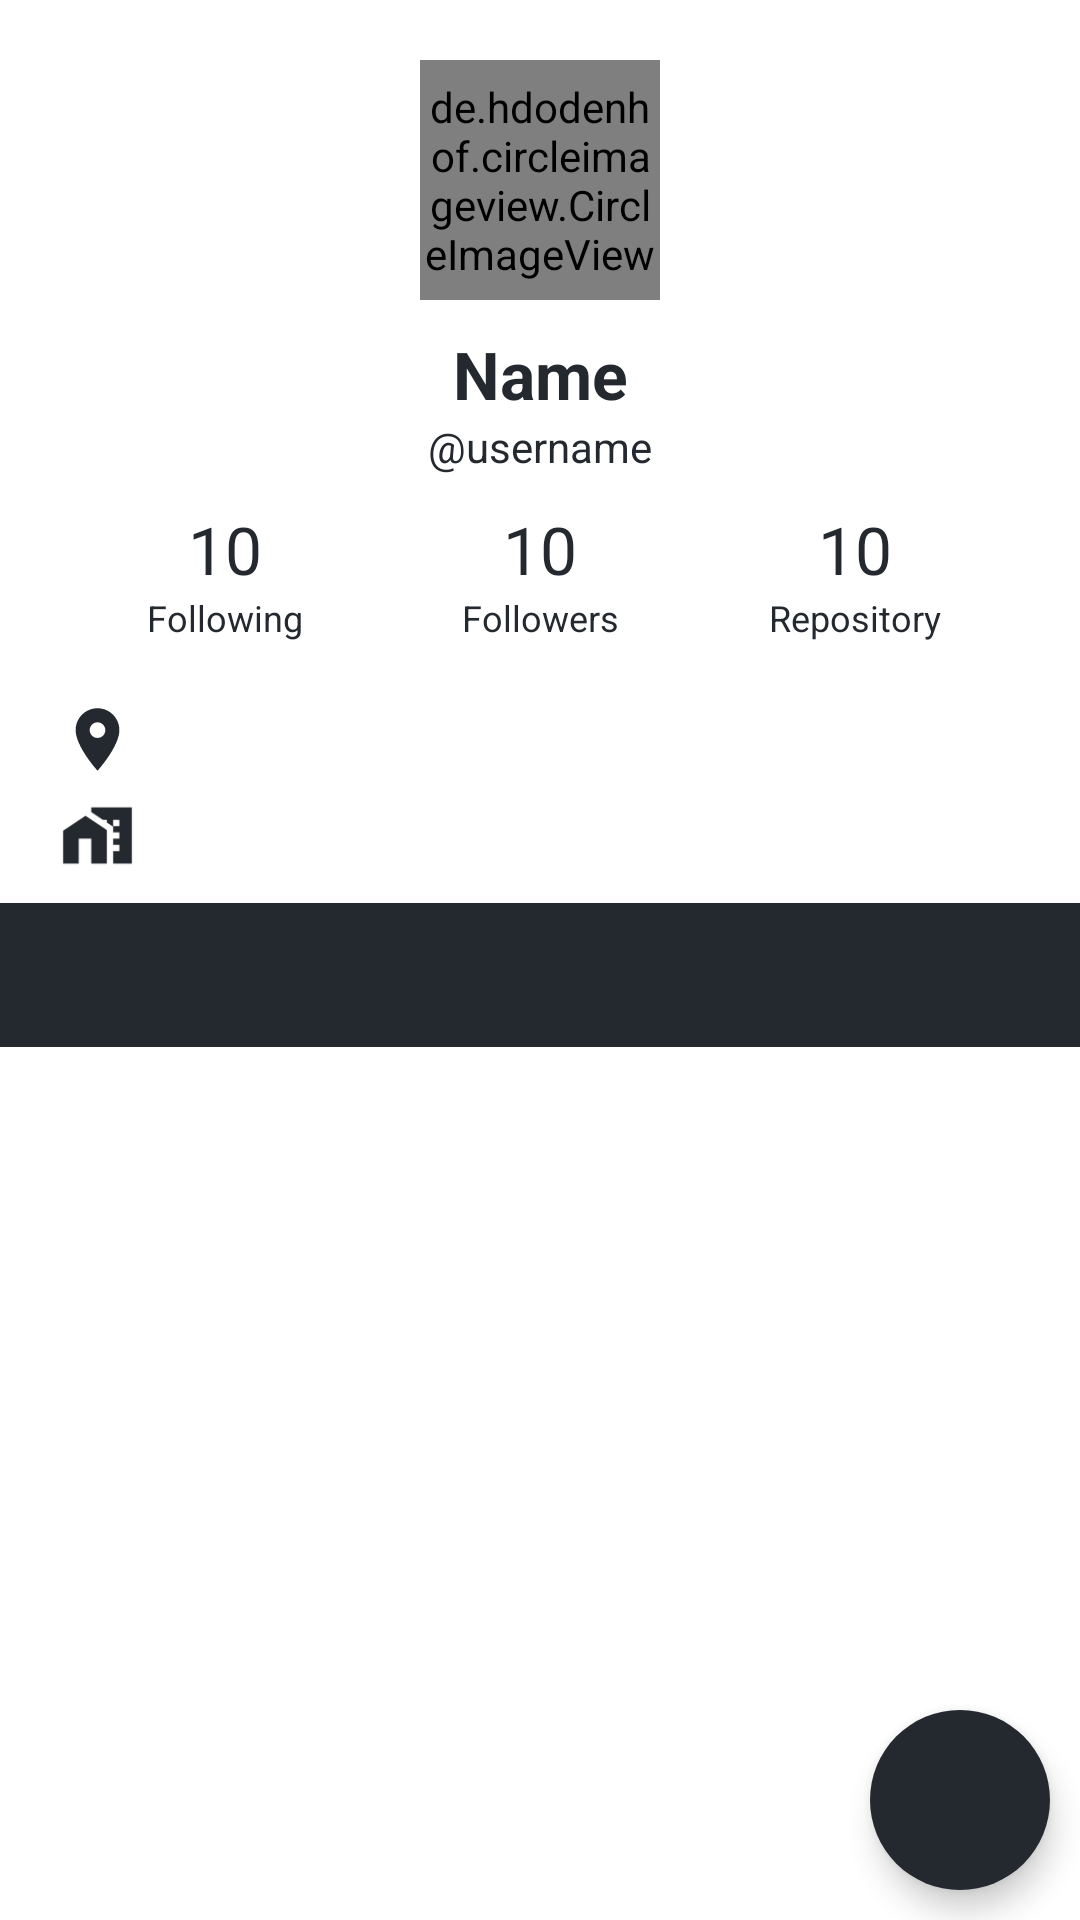

The Android layout XML behind this screen, and the referenced resources:
<!-- AndroidManifest.xml: application theme Theme.GithubUserApi -->
<!-- res/layout/activity_detail_user.xml -->
<?xml version="1.0" encoding="utf-8"?>
<androidx.core.widget.NestedScrollView xmlns:android="http://schemas.android.com/apk/res/android"
    android:layout_width="match_parent"
    android:layout_height="match_parent"
    android:fillViewport="true">

    <androidx.constraintlayout.widget.ConstraintLayout xmlns:app="http://schemas.android.com/apk/res-auto"
        xmlns:tools="http://schemas.android.com/tools"
        android:layout_width="match_parent"
        android:layout_height="match_parent"
        tools:context=".view.detail.DetailUserActivity">

        <ProgressBar
            android:id="@+id/progressBar"
            style="?android:attr/progressBarStyle"
            android:layout_width="wrap_content"
            android:layout_height="wrap_content"
            android:visibility="gone"
            app:layout_constraintBottom_toBottomOf="parent"
            app:layout_constraintEnd_toEndOf="parent"
            app:layout_constraintStart_toStartOf="parent"
            app:layout_constraintTop_toTopOf="parent"
            tools:visibility="visible" />

        <de.hdodenhof.circleimageview.CircleImageView
            android:id="@+id/img_avatar"
            android:layout_width="80dp"
            android:layout_height="80dp"
            android:layout_marginTop="20dp"
            app:layout_constraintEnd_toEndOf="parent"
            app:layout_constraintStart_toStartOf="parent"
            app:layout_constraintTop_toTopOf="parent"
            tools:src="@tools:sample/avatars" />

        <TextView
            android:id="@+id/tv_name"
            android:layout_width="wrap_content"
            android:layout_height="wrap_content"
            android:layout_marginTop="10dp"
            android:gravity="center"
            android:maxLines="1"
            android:text="@string/text_name"
            android:textColor="?attr/colorPrimaryDark"
            android:textSize="22sp"
            android:textStyle="bold"
            app:layout_constraintLeft_toLeftOf="parent"
            app:layout_constraintRight_toRightOf="parent"
            app:layout_constraintTop_toBottomOf="@id/img_avatar" />

        <TextView
            android:id="@+id/tv_username"
            android:layout_width="wrap_content"
            android:layout_height="wrap_content"
            android:gravity="center"
            android:maxLines="1"
            android:text="@string/text_username"
            android:textColor="?attr/colorPrimaryDark"
            android:textSize="14sp"
            app:layout_constraintLeft_toLeftOf="parent"
            app:layout_constraintRight_toRightOf="parent"
            app:layout_constraintTop_toBottomOf="@id/tv_name" />

        <TextView
            android:id="@+id/tv_following"
            android:layout_width="80dp"
            android:layout_height="wrap_content"
            android:layout_marginEnd="8dp"
            android:gravity="center"
            android:maxLines="1"
            android:text="@string/text_10"
            android:textColor="?attr/colorPrimaryDark"
            android:textSize="22sp"
            app:layout_constraintEnd_toStartOf="@+id/divider_1"
            app:layout_constraintTop_toTopOf="@+id/tv_followers" />

        <TextView
            android:id="@+id/txt_following"
            android:layout_width="wrap_content"
            android:layout_height="wrap_content"
            android:text="@string/text_following"
            android:textColor="?attr/colorPrimaryDark"
            android:textSize="12sp"
            app:layout_constraintEnd_toEndOf="@+id/tv_following"
            app:layout_constraintStart_toStartOf="@+id/tv_following"
            app:layout_constraintTop_toBottomOf="@+id/tv_following" />

        <View
            android:id="@+id/divider_1"
            android:layout_width="1dp"
            android:layout_height="0dp"
            android:layout_marginEnd="16dp"
            android:textColor="?attr/colorPrimaryDark"
            app:layout_constraintBottom_toBottomOf="@+id/txt_followers"
            app:layout_constraintEnd_toStartOf="@+id/tv_followers"
            app:layout_constraintTop_toTopOf="@+id/tv_followers" />

        <TextView
            android:id="@+id/tv_followers"
            android:layout_width="80dp"
            android:layout_height="wrap_content"
            android:layout_marginTop="10dp"
            android:gravity="center"
            android:maxLines="1"
            android:text="@string/text_10"
            android:textColor="?attr/colorPrimaryDark"
            android:textSize="22sp"
            app:layout_constraintLeft_toLeftOf="parent"
            app:layout_constraintRight_toRightOf="parent"
            app:layout_constraintTop_toBottomOf="@id/tv_username" />

        <TextView
            android:id="@+id/txt_followers"
            android:layout_width="wrap_content"
            android:layout_height="wrap_content"
            android:maxLines="1"
            android:text="@string/text_followers"
            android:textColor="?attr/colorPrimaryDark"
            android:textSize="12sp"
            app:layout_constraintEnd_toEndOf="@+id/tv_followers"
            app:layout_constraintStart_toStartOf="@+id/tv_followers"
            app:layout_constraintTop_toBottomOf="@+id/tv_followers" />

        <View
            android:id="@+id/divider_2"
            android:layout_width="1dp"
            android:layout_height="0dp"
            android:layout_marginStart="16dp"
            android:textColor="?attr/colorPrimaryDark"
            app:layout_constraintBottom_toBottomOf="@+id/txt_followers"
            app:layout_constraintStart_toEndOf="@+id/tv_followers"
            app:layout_constraintTop_toTopOf="@+id/tv_followers" />

        <TextView
            android:id="@+id/tv_repository"
            android:layout_width="80dp"
            android:layout_height="wrap_content"
            android:layout_marginStart="8dp"
            android:gravity="center"
            android:maxLines="1"
            android:text="@string/text_10"
            android:textColor="?attr/colorPrimaryDark"
            android:textSize="22sp"
            app:layout_constraintStart_toEndOf="@+id/divider_2"
            app:layout_constraintTop_toTopOf="@+id/tv_followers" />

        <TextView
            android:id="@+id/txt_repository"
            android:layout_width="wrap_content"
            android:layout_height="wrap_content"
            android:maxLines="1"
            android:text="@string/text_repository"
            android:textColor="?attr/colorPrimaryDark"
            android:textSize="12sp"
            app:layout_constraintEnd_toEndOf="@+id/tv_repository"
            app:layout_constraintStart_toStartOf="@+id/tv_repository"
            app:layout_constraintTop_toBottomOf="@+id/tv_repository" />

        <ImageView
            android:id="@+id/ic_location"
            android:layout_width="25dp"
            android:layout_height="25dp"
            android:layout_marginStart="20dp"
            android:layout_marginTop="20dp"
            android:src="@drawable/ic_location"
            app:layout_constraintLeft_toLeftOf="parent"
            app:layout_constraintTop_toBottomOf="@id/txt_repository" />


        <TextView
            android:id="@+id/tv_location"
            android:layout_width="wrap_content"
            android:layout_height="wrap_content"
            android:layout_marginStart="10dp"
            android:maxLines="1"
            android:textColor="?attr/colorPrimaryDark"
            android:textSize="16sp"
            app:layout_constraintBottom_toBottomOf="@id/ic_location"
            app:layout_constraintLeft_toRightOf="@id/ic_location"
            app:layout_constraintTop_toTopOf="@id/ic_location" />


        <ImageView
            android:id="@+id/ic_company"
            android:layout_width="25dp"
            android:layout_height="25dp"
            android:layout_marginStart="20dp"
            android:layout_marginTop="7dp"
            android:src="@drawable/ic_company"
            app:layout_constraintLeft_toLeftOf="parent"
            app:layout_constraintTop_toBottomOf="@id/ic_location" />


        <TextView
            android:id="@+id/tv_company"
            android:layout_width="wrap_content"
            android:layout_height="wrap_content"
            android:layout_marginStart="10dp"
            android:maxLines="1"
            android:textColor="?attr/colorPrimaryDark"
            android:textSize="16sp"
            app:layout_constraintBottom_toBottomOf="@id/ic_company"
            app:layout_constraintLeft_toRightOf="@id/ic_company"
            app:layout_constraintTop_toTopOf="@id/ic_company" />

        <com.google.android.material.tabs.TabLayout
            android:id="@+id/tabs"
            android:layout_width="match_parent"
            android:layout_height="wrap_content"
            android:layout_marginTop="10dp"
            android:background="?attr/colorPrimary"
            app:layout_constraintLeft_toLeftOf="parent"
            app:layout_constraintTop_toBottomOf="@id/ic_company"
            app:tabTextColor="@android:color/white" />

        <androidx.viewpager2.widget.ViewPager2
            android:id="@+id/view_pager"
            android:layout_width="match_parent"
            android:layout_height="0dp"
            android:backgroundTint="@color/grey_header"
            app:layout_constraintBottom_toBottomOf="parent"
            app:layout_constraintLeft_toLeftOf="parent"
            app:layout_constraintRight_toRightOf="parent"
            app:layout_constraintTop_toBottomOf="@id/tabs" />


        <com.google.android.material.floatingactionbutton.FloatingActionButton
            android:id="@+id/add_fav"
            android:layout_width="60dp"
            android:layout_height="60dp"
            android:layout_margin="10dp"
            android:backgroundTint="@color/grey_header"
            android:src="@drawable/ic_favorite"
            app:borderWidth="0dp"
            app:fabCustomSize="60dp"
            app:layout_constraintBottom_toBottomOf="parent"
            app:layout_constraintRight_toRightOf="parent"
            app:tint="@color/white" />

    </androidx.constraintlayout.widget.ConstraintLayout>
</androidx.core.widget.NestedScrollView>
<!-- resources referenced by this layout -->
<resources>
  <color name="grey_header">#24292f</color>
  <color name="white">#FFFFFFFF</color>
  <!-- drawable ic_company (drawable) -->
  <vector xmlns:android="http://schemas.android.com/apk/res/android"
      android:width="24dp"
      android:height="24dp"
      android:tint="?attr/colorPrimaryDark"
      android:viewportWidth="24"
      android:viewportHeight="24">
      <path
          android:fillColor="@android:color/white"
          android:pathData="M8.17,5.7L1,10.48V21h5v-8h4v8h5V10.25z" />
      <path
          android:fillColor="@android:color/white"
          android:pathData="M10,3v1.51l2,1.33L13.73,7L15,7v0.85l2,1.34L17,11h2v2h-2v2h2v2h-2v4h6L23,3L10,3zM19,9h-2L17,7h2v2z" />
  </vector>
  <!-- drawable ic_location (drawable) -->
  <vector xmlns:android="http://schemas.android.com/apk/res/android"
      android:width="24dp"
      android:height="24dp"
      android:tint="?attr/colorPrimaryDark"
      android:viewportWidth="24"
      android:viewportHeight="24">
      <path
          android:fillColor="@android:color/white"
          android:pathData="M12,2C8.13,2 5,5.13 5,9c0,5.25 7,13 7,13s7,-7.75 7,-13c0,-3.87 -3.13,-7 -7,-7zM12,11.5c-1.38,0 -2.5,-1.12 -2.5,-2.5s1.12,-2.5 2.5,-2.5 2.5,1.12 2.5,2.5 -1.12,2.5 -2.5,2.5z" />
  </vector>
  <string name="text_10">10</string>
  <string name="text_followers">Followers</string>
  <string name="text_following">Following</string>
  <string name="text_name">Name</string>
  <string name="text_repository">Repository</string>
  <string name="text_username">\@username</string>
  <style name="Theme.GithubUserApi" parent="Theme.MaterialComponents.DayNight.DarkActionBar">
          
          <item name="colorPrimary">@color/grey_header</item>
          <item name="colorPrimaryVariant">@color/grey_status</item>
          <item name="colorOnPrimary">@color/white</item>
          <item name="colorPrimaryDark">@color/grey_header</item>
          
          <item name="colorSecondary">@color/teal_200</item>
          <item name="colorSecondaryVariant">@color/teal_700</item>
          <item name="colorOnSecondary">@color/black</item>
          
          <item name="android:statusBarColor" tools:targetApi="l">?attr/colorPrimaryVariant</item>
          
      </style>
  <color name="grey_status">#16191C</color>
  <color name="teal_200">#FF03DAC5</color>
  <color name="teal_700">#FF018786</color>
  <color name="black">#FF000000</color>
</resources>
